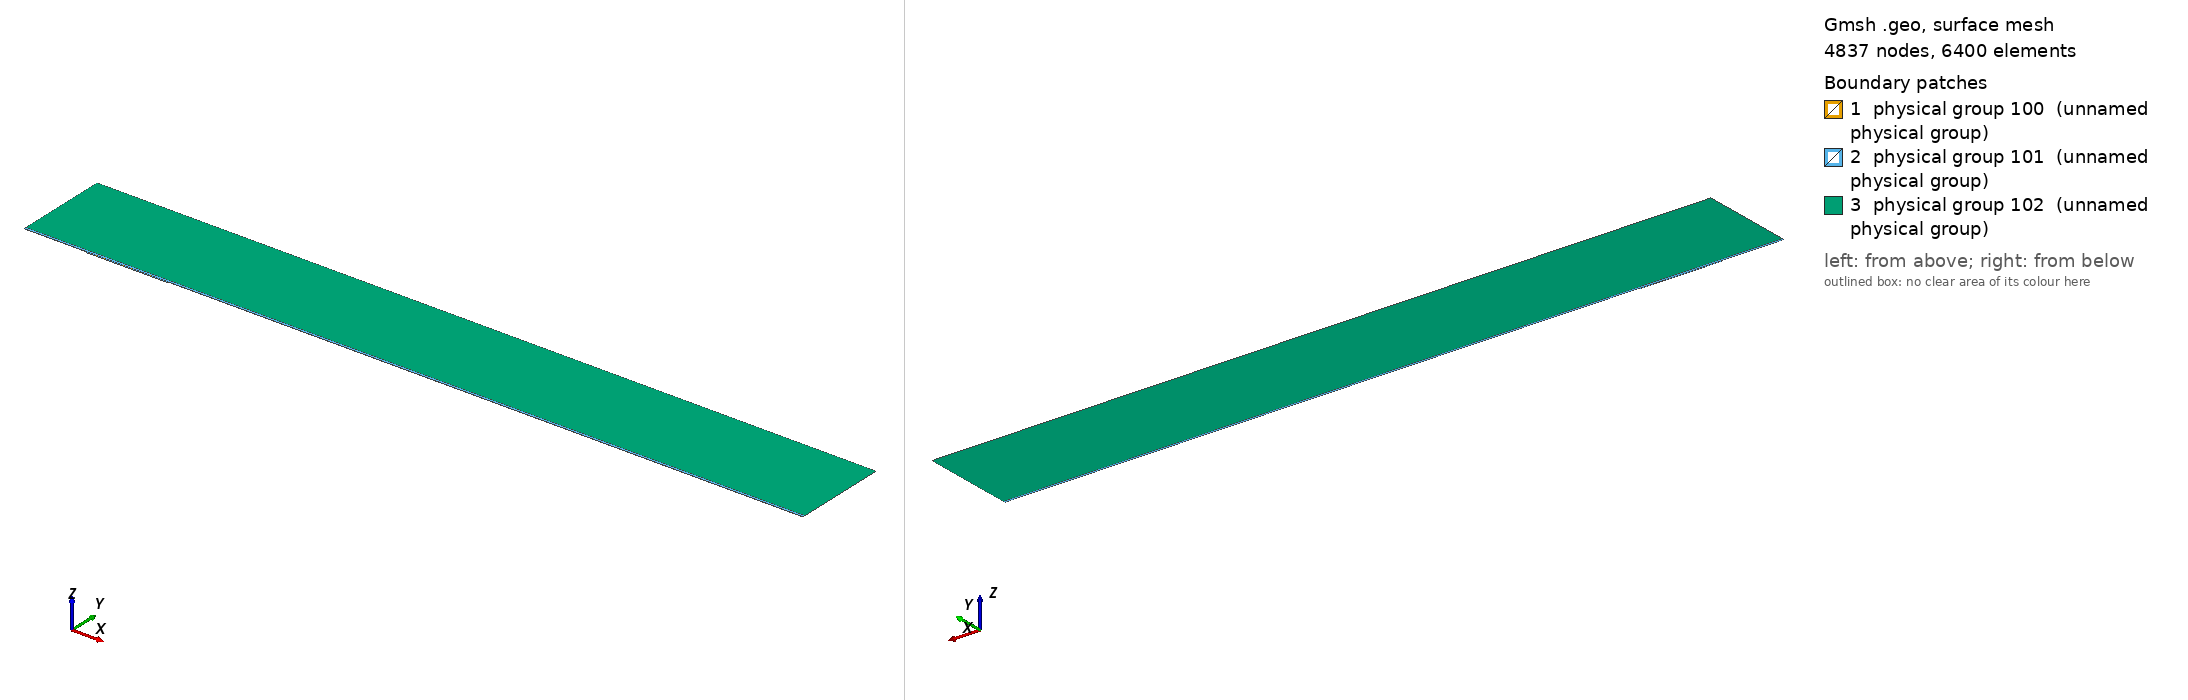

Gmsh geometry script, surface-meshed: 4837 nodes, 6400 surface elements. Boundary patches (legend numbers): 1 physical group 100 (unnamed physical group), 2 physical group 101 (unnamed physical group), 3 physical group 102 (unnamed physical group). Left view from above one corner, right view from below the opposite corner. Legend entries are the model's physical surfaces. The drawing asked Gmsh for element sizes between 1% and 20% of the model's largest extent; the script's own settings can give other sizes.

=== mesh.geo (drawn) ===
// Macro parameters
deltaStar = 1;
D = 1.625 * deltaStar; // depth of the gap 
W = 130 * deltaStar; // width of the gap
r = 16; // length of non-constant quads upstream and downstream of the gap
s = 8; // length of non-constant quads left and right inside the gap
BL = 0.25 * deltaStar; // height of the second layer of quad elements
BL_upper = 3.5 * deltaStar; // height of the third layer of quad elements
x0 = 100 * deltaStar; // x distance from inflow to gap
lengthOutflow = 1000 * deltaStar; // length after the gap
x3 = W + lengthOutflow; // last point of the domain
height = 150 * deltaStar; // height of the triangular region
triagHeightRegion_inflow = height - BL - BL_upper; // height of the triangular region

// Micro parameters
dx = 0.2; // dx of square elements near the leading and trailing edge of the gap (most resolution-demanding points in the domain)
dy = 1.25 * dx; 
size_triag_v_top = 64; // size of the elements in the upper triangular region

// All the value below are between 0 and 1. =1  means the elements are all equal in size. Avoid using values very close to 1, because we dividing by log(p) in the formula.
dy_in_v_right = 1.5; // heighest quad in the upper layer of quads, in the right part of the gap
dy_in_v_left = 1.75; // heighest quad in the upper layer of quads, in the left part of the gap

// fit (check the file scripts/fit_gmsh.py for more details)
p_in_v_left = 1.0335663036230878 - 1.0234149444433507/(W - 0.8098798097181781)^0.5991729377115732; // densitiy concentration of elements inside the gap, vertically, near the left wall.
p_in_v_right = 1.008073572191136 - 1.1471875292840257/(W - 1.2941255994826328)^0.7890392764815325; // densitiy concentration of elements inside the gap, vertically, near the right wall.
p_in_h_bottom = 0.9; // densitiy concentration of elements inside the gap, horizontally. 
p_in_h_top = 0.9; // densitiy concentration of elements inside the gap, horizontally. 

p_out_h = 0.5; // densitiy concentration of elements outside the gap, horizontally.
p_out_h_upper = 0.5; // densitiy concentration of elements outside the gap, horizontally on the upper layer of quads
p_out_v_inflow_dense = 0.8; // densitiy concentration of elements outside the gap, vertically, near the inflow and the gap
p_out_v_inflow_sparse = 0.99; // densitiy concentration of elements outside the gap, vertically, near the inflow and far from the gap
p_out_v_outflow_dense = 0.9; // densitiy concentration of elements outside the gap, vertically, near the outflow and the gap
p_out_v_outflow_sparse = 0.995; // densitiy concentration of elements outside the gap, vertically, near the outflow and far from the gap
p_triag_h_inflow = 0.8; // densitiy concentration of elements in the triangular region of the domain, horizontally.
p_triag_h_outflow = p_triag_h_inflow; // densitiy concentration of elements in the triangular region of the domain, horizontally.

enlarge_triag_inflow = 1.1; // heigher the value, larger the elements in the triangular region near the inflow
enlarge_triag_outflow = 1.1; // heigher the value, larger the elements in the triangular region near the outflow

// Automated parameters 
a_in_v_right = dx / (W / 2);
a_in_v_left = dx / (W / 2);
a_in_h_bottom = dy / (D / 2);
a_in_h_top = dx / (D / 2);
a_out_h = dx / BL;
a_out_v_inflow_dense = dx / r;
a_out_v_outflow_dense = dx / r;

// for the derivation of the formula, see file 20250123_gmshFormula.md in the docs folder
N_in_v_right = Ceil( Log (a_in_v_right / (1 - p_in_v_right + a_in_v_right * p_in_v_right)) / Log(p_in_v_right) );
N_in_v_left = Ceil( Log (a_in_v_left / (1 - p_in_v_left + a_in_v_left * p_in_v_left)) / Log(p_in_v_left) );
N_in_h_bottom = Ceil( Log (a_in_h_bottom / (1 - p_in_h_bottom + a_in_h_bottom * p_in_h_bottom)) / Log(p_in_h_bottom) );
N_in_h_top = Ceil( Log (a_in_h_top / (1 - p_in_h_top + a_in_h_top * p_in_h_top)) / Log(p_in_h_top) );
N_out_h = Ceil( Log (a_out_h / (1 - p_out_h + a_out_h * p_out_h)) / Log(p_out_h) ) + 1; // + 1 is to correct the fact that the distance is too small to properly approximate the dx length
N_out_v_inflow_dense = Ceil( Log (a_out_v_inflow_dense / (1 - p_out_v_inflow_dense + a_out_v_inflow_dense * p_out_v_inflow_dense)) / Log(p_out_v_inflow_dense) );
N_out_v_outflow_dense = Ceil( Log (a_out_v_outflow_dense / (1 - p_out_v_outflow_dense + a_out_v_outflow_dense * p_out_v_outflow_dense)) / Log(p_out_v_outflow_dense) );

p_for_a_out_v_inflow_sparse_computation = p_out_v_inflow_dense;
p_for_a_out_v_outflow_sparse_computation = (p_out_v_outflow_dense + p_out_v_outflow_dense) / 2;
a_out_v_inflow_sparse = r / (x0 - r) * (1 - p_for_a_out_v_inflow_sparse_computation) / (1 - p_for_a_out_v_inflow_sparse_computation^(N_out_v_inflow_dense + 1));
a_out_v_outflow_sparse = r / (lengthOutflow - r) * (1 - p_for_a_out_v_outflow_sparse_computation) / (1 - p_for_a_out_v_outflow_sparse_computation^(N_out_v_outflow_dense + 1));

N_out_v_inflow_sparse = Ceil( Log(a_out_v_inflow_sparse / (1 - p_out_v_inflow_sparse + a_out_v_inflow_sparse * p_out_v_inflow_sparse)) / Log(p_out_v_inflow_sparse) );
N_out_v_outflow_sparse = Ceil( Log(a_out_v_outflow_sparse / (1 - p_out_v_outflow_sparse + a_out_v_outflow_sparse * p_out_v_outflow_sparse)) / Log(p_out_v_outflow_sparse) );


// second layer of quads
a_out_h_upper = (BL) / (BL_upper) * (1 - p_out_h) / (1 - p_out_h^(N_out_h + 1));
N_out_h_upper = Ceil( Log(a_out_h_upper / (1 - p_out_h_upper + a_out_h_upper * p_out_h_upper)) / Log(p_out_h_upper) );

// ---------------------------
// for triangular region
// ---------------------------
a_triag_h_inflow = (BL_upper) / (triagHeightRegion_inflow) * (1 - p_out_h_upper) / (1 - p_out_h_upper^(N_out_h_upper + 1));
a_triag_h_outflow = a_triag_h_inflow;
N_triag_v_top = Ceil( (x3 + x0) / size_triag_v_top ); // we assume p_triag_v = 1, otherwise the formula is different
N_triag_h_inflow = Ceil( Log(a_triag_h_inflow / (1 - p_triag_h_inflow + a_triag_h_inflow * p_triag_h_inflow)) / Log(p_triag_h_inflow) );
N_triag_h_outflow = Ceil( Log(a_triag_h_outflow / (1 - p_triag_h_outflow + a_triag_h_outflow * p_triag_h_outflow)) / Log(p_triag_h_outflow) );
N_triag_h_inflow = Ceil( N_triag_h_inflow / enlarge_triag_inflow );
N_triag_h_outflow = Ceil( N_triag_h_outflow / enlarge_triag_outflow );

Point(1) = {-x0, 0, 0};
Point(2) = {0,0,0};
Point(3) = {0,-D,0};
Point(4) = {W,-D,0};
Point(5) = {W,0,0};
Point(6) = {x3,0,0};
Point(8) = {x3,height,0};
Point(7) = {x3,BL,0};
Point(9) = {-x0,height,0};
Point(10) = {-x0,BL,0};
Point(11) = {0,BL,0};
Point(12) = {W,BL,0};
Point(13) = {W/2,0,0};
Point(14) = {W/2,BL,0};
Point(15) = {0,-D/2,0};
Point(16) = {W/2,-D,0};
Point(17) = {W,-D/2,0};
Point(18) = {-r,0,0};
Point(19) = {-r,BL,0};
Point(20) = {W + r,0,0};
Point(21) = {W + r,BL,0};
Point(22) = {-x0,BL+BL_upper,0};
Point(23) = {-r,BL+BL_upper,0};
Point(24) = {W + r,BL+BL_upper,0};
Point(25) = {x3,BL+BL_upper,0};
Point(26) = {0,BL+BL_upper,0};
Point(27) = {W/2,BL+BL_upper,0};
Point(28) = {W,BL+BL_upper,0};

Line(1) = {1,18};
Line(2) = {2,15};
Line(3) = {3,16};
Line(4) = {4,17};
Line(5) = {5,20};
Line(6) = {6,7};
Line(7) = {7,25};
Line(8) = {8,9};
Line(9) = {9,22};
Line(10) = {10,19};
Line(11) = {10,1};
Line(12) = {11,14};
Line(13) = {12,21};
Line(14) = {2,13};
Line(15) = {15,3};
Line(16) = {16,4};
Line(17) = {17,5};
Line(18) = {13,5};
Line(19) = {14,12};
Line(20) = {18,2};
Line(21) = {20,6};
Line(22) = {21,7};
Line(23) = {19,11};
Line(24) = {22,10};
Line(25) = {25,8};
Line(26) = {25,24};
Line(27) = {22,23};
Line(30) = {23,26};
Line(31) = {26,27};
Line(32) = {27,28};
Line(33) = {28,24};

// outer quads
Curve Loop(1) = {5, 21, 6, -22, -13, -19, -12, -23, -10, 11, 1, 20, 14, 18};
Plane Surface(1) = {1};

// inside gap
Curve Loop(2) = {2, 15, 3, 16, 4, 17, -18, -14};
Plane Surface(2) = {2};

// triangular region
Curve Loop(3) = {-26, 25, 8, 9, 27, 30, 31,32,33};
Plane Surface(3) = {3};

// 3rd layer of quads
Curve Loop(4) = {-24, 27, 30, 31,32,33, -26,-7,-22,-13,-19,-12,-23,-10};

Plane Surface(4) = {4};


// This defines the surfaces that will be meshed with quad elements
Transfinite Surface {1} = {1, 6, 7, 10};
Transfinite Surface {2} = {3, 4, 5, 2}; // number '2' must match the number '2' of plane surface
Transfinite Surface {4} = {7, 25, 22, 10};

Transfinite Curve {18, 16, 19,32} = N_in_v_right Using Progression p_in_v_right;
Transfinite Curve {-14, -3, -12, -31} = N_in_v_left Using Progression p_in_v_left;

Transfinite Curve {15, -4} = N_in_h_bottom Using Progression p_in_h_bottom;
Transfinite Curve {-2, 17} = N_in_h_top Using Progression p_in_h_top;


Transfinite Curve {11, -6} = N_out_h Using Progression p_out_h;
Transfinite Curve {24, 28, 29, -7} = N_out_h_upper Using Progression p_out_h_upper;
Transfinite Curve {10, 1, 27} = N_out_v_inflow_sparse Using Progression p_out_v_inflow_sparse;
Transfinite Curve {20, 23, 30} = N_out_v_inflow_dense Using Progression p_out_v_inflow_dense;
Transfinite Curve {-21, -22, 26} = N_out_v_outflow_sparse Using Progression p_out_v_outflow_sparse;
Transfinite Curve {-5, -13,-33} = N_out_v_outflow_dense Using Progression p_out_v_outflow_dense;

Recombine Surface {1, 2, 4};

// for triangluar region
Transfinite Curve {8} = N_triag_v_top Using Progression 1;
Transfinite Curve {-25} = N_triag_h_outflow Using Progression p_triag_h_outflow;
Transfinite Curve {9} = N_triag_h_inflow Using Progression p_triag_h_inflow;


// defining boundary
Physical Curve(1) = {9,24,11}; // inlet
Physical Curve(2) = {7,25,6}; // outlet
Physical Curve(3) = {8}; // top
Physical Curve(4) = {1, 20, 2, 15, 3, 16, 4, 17, 5, 21}; // wall


Physical Surface(100) = {1};
Physical Surface(101) = {2, 4};
Physical Surface(102) = {3};
